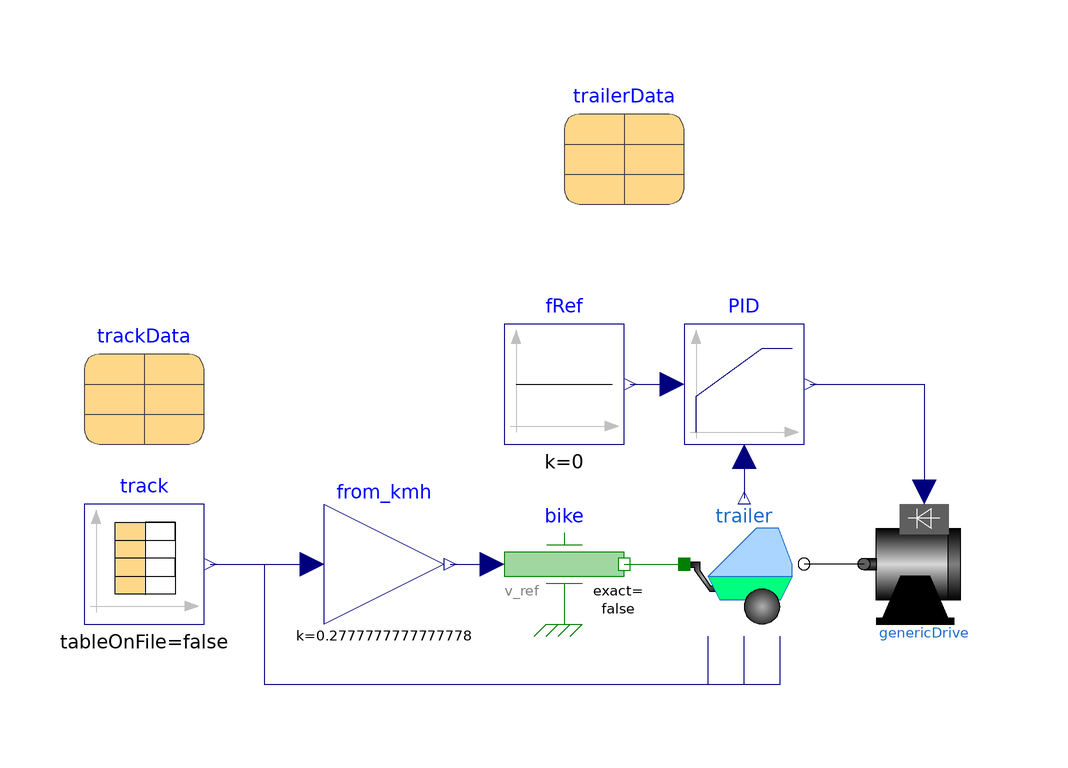

The component connection diagram of the Modelica model below, drawn from its own Placement and Line annotations.

model TestTrailerControlled "Test control of the trailer"
  extends Modelica.Icons.Example;
  Components.Trailer trailer(
    trailerData=trailerData,
    useWindInput=true,
    usecrInput=true,
    useInclinationInput=true,
    s(fixed=true))
    annotation (Placement(transformation(extent={{10,-10},{30,10}})));
  parameter DataRecords.TrailerData trailerData
    annotation (Placement(transformation(extent={{-10,60},{10,80}})));
  Modelica.Blocks.Continuous.LimPID PID(
    controllerType=Modelica.Blocks.Types.SimpleController.PID,
    k=trailerData.kp,
    Ti=trailerData.Ti,
    Td=trailerData.Td,
    yMax=trailerData.tauMax,
    yMin=trailerData.tauMin,
    Ni=1,
    Nd=1/trailerData.k,
    initType=Modelica.Blocks.Types.Init.InitialState)
    annotation (Placement(transformation(extent={{10,20},{30,40}})));
  Modelica.Blocks.Sources.Constant fRef(k=0)
    annotation (Placement(transformation(extent={{-20,20},{0,40}})));
  Modelica.Blocks.Math.Gain from_kmh(k=1/3.6)
    annotation (Placement(
        transformation(
        extent={{-10,-10},{10,10}},
        rotation=0,
        origin={-40,0})));
  Modelica.Mechanics.Translational.Sources.Speed bike(s(fixed=false),
    exact=false,
    f_crit=100)
    annotation (Placement(transformation(
        extent={{-10,-10},{10,10}},
        rotation=0,
        origin={-10,0})));
  Components.GenericDrive genericDrive(
    Tsub=trailerData.Tsub,
    tauMax=trailerData.tauMax,
    tauMin=trailerData.tauMin)
    annotation (Placement(transformation(extent={{60,-10},{40,10}})));
  parameter DataRecords.TrackData trackData
    annotation (Placement(transformation(extent={{-90,20},{-70,40}})));
  Modelica.Blocks.Sources.CombiTimeTable track(table=trackData.trackTable,
      extrapolation=Modelica.Blocks.Types.Extrapolation.Periodic)
    annotation (Placement(transformation(
        extent={{-10,-10},{10,10}},
        rotation=0,
        origin={-80,0})));
equation
  connect(fRef.y, PID.u_s)
    annotation (Line(points={{1,30},{8,30}}, color={0,0,127}));
  connect(from_kmh.y, bike.v_ref)
    annotation (Line(points={{-29,0},{-22,0}}, color={0,0,127}));
  connect(genericDrive.shaft, trailer.shaft)
    annotation (Line(points={{40,0},{30,0}}, color={0,0,0}));
  connect(PID.y, genericDrive.tauRef)
    annotation (Line(points={{31,30},{50,30},{50,12}}, color={0,0,127}));
  connect(PID.u_m, trailer.f)
    annotation (Line(points={{20,18},{20,11}}, color={0,0,127}));
  connect(bike.flange, trailer.flange)
    annotation (Line(points={{0,0},{10,0}}, color={0,127,0}));
  connect(track.y[1], from_kmh.u)
    annotation (Line(points={{-69,0},{-52,0}}, color={0,0,127}));
  connect(track.y[2], trailer.vWind) annotation (Line(points={{-69,0},{-60,0},{
          -60,-20},{14,-20},{14,-12}}, color={0,0,127}));
  connect(track.y[3], trailer.cr) annotation (Line(points={{-69,0},{-60,0},{-60,
          -20},{20,-20},{20,-12}}, color={0,0,127}));
  connect(track.y[4], trailer.inclination) annotation (Line(points={{-69,0},{
          -60,0},{-60,-20},{26,-20},{26,-12}}, color={0,0,127}));
  annotation (experiment(
      StopTime=420,
      Interval=0.0005,
      Tolerance=1e-06),                      Documentation(info="<html>
<p>
The time table <code>track</code> prescribes:
</p>
<ul>
<li>the velocity [km/h] of the <code>bike</code>.</li>
<li>the wind speed [m/s] (positive = in direction of movement / from behind)</li>
<li>rolling resistance coefficient</li>
<li>the inclination = <code>tan(angle)</code> (positive = uphill).</li>
</ul>
<p>
The bike is modeled as a prescribed speed, i.e. the biker is strong enough to reach the prescribed speed. 
The force between bike and trailer is intended to get compensated by controlling the electrical drive(s) with prescribed torque.
</p>
<p>
The reference force <code>fRef</code> describes the force demanded from the bike, normally zero. 
Negative means additional resistance, positive means additional support for the bike.
</p>
</html>"));
end TestTrailerControlled;